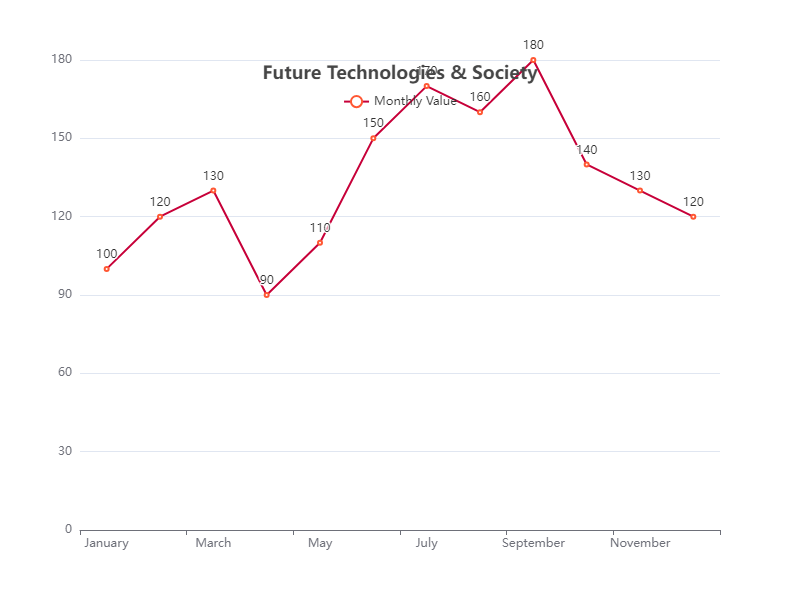

Data behind this chart, as committed beside it:
Month, Value
January, 100
February, 120
March, 130
April, 90
May, 110
June, 150
July, 170
August, 160
September, 180
October, 140
November, 130
December, 120
